The GitHub repository bharathreddy751/crop-growth-monitoring-system contains a labelled image folder "sunflowerdataset_split" with 5 categories: stage 1 young bud, stage 2 mature bud, stage 3 early bloom, stage 4 full bloom, stage 5 wilted. Examples follow, each with its label.

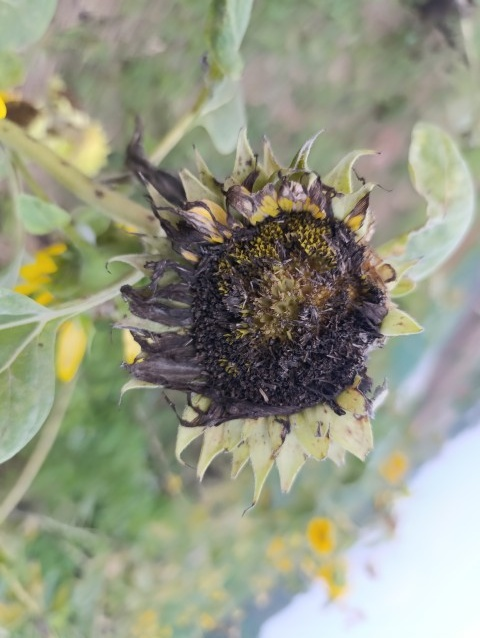
Label: stage 5 wilted

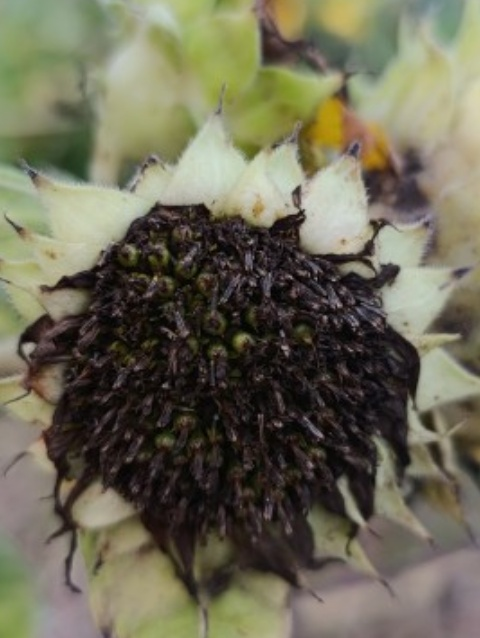
Label: stage 5 wilted

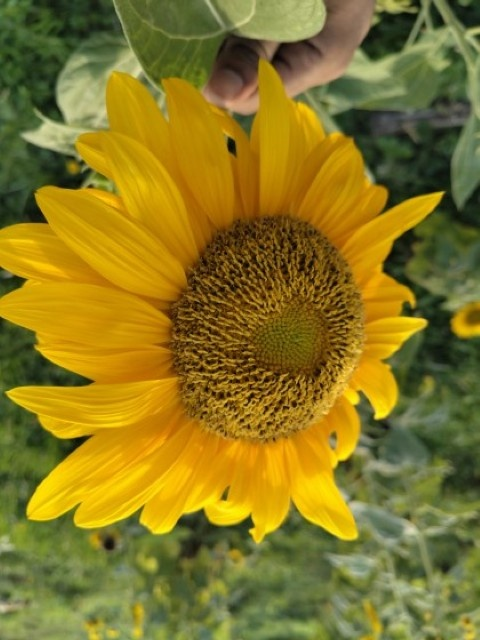
Label: stage 4 full bloom

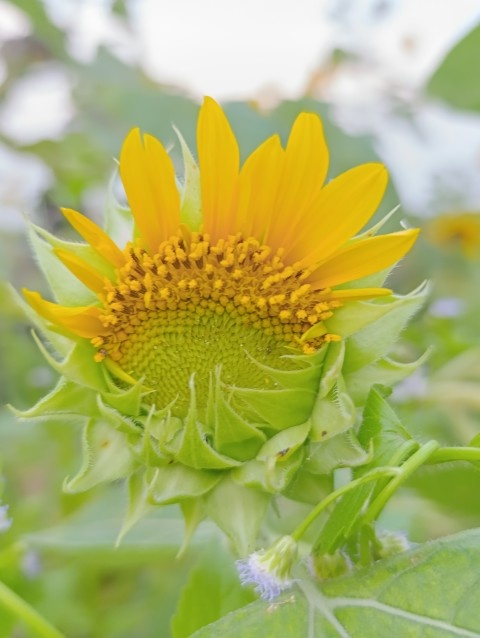
Label: stage 3 early bloom

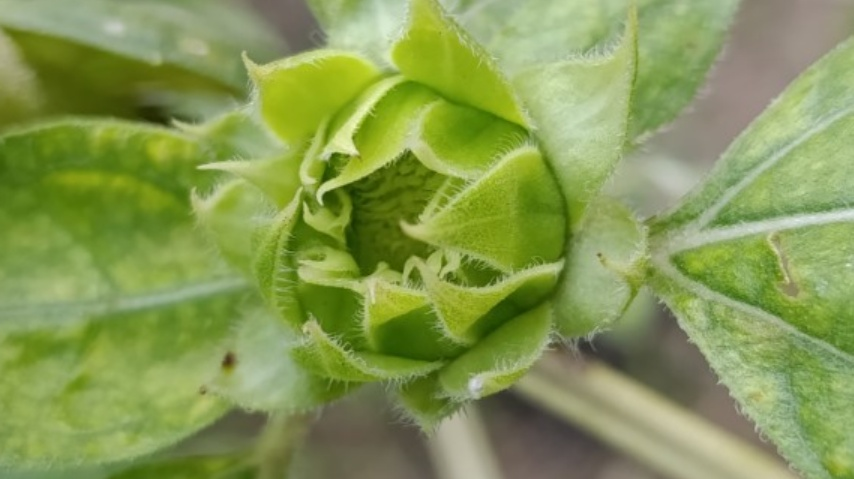
Label: stage 1 young bud

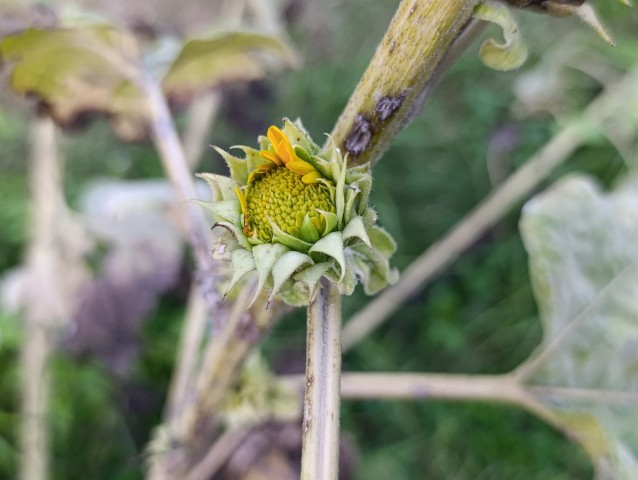
Label: stage 2 mature bud
